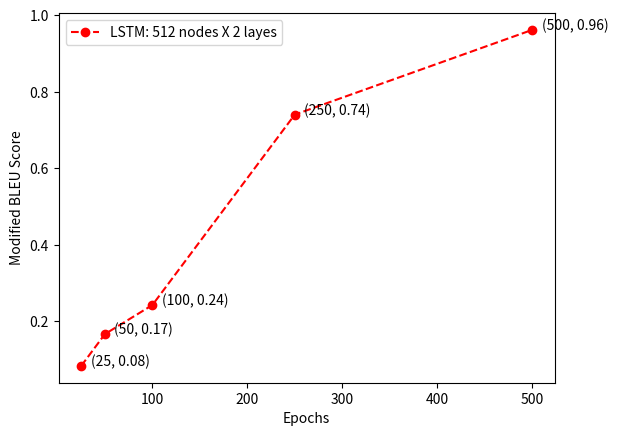

Write the Python code that produced this figure.
#
# Generator functions for various matplotlib plots
#

import matplotlib.pyplot as plt


def generate_plot(y=(0.0836508963522, 0.166864061986, 0.242782762145, 0.740473459369, 0.961789417496),
                  x=(25, 50, 100, 250, 500)):
    """
    Generate plot: epochs vs generated text modified bleu score
    :param y: list of modified bleu score
    :param x: list of number of epochs
    """

    assert len(x) == len(y)

    fig = plt.figure()
    ax = fig.add_subplot(111)
    plt.plot(x, y, 'ro', linestyle='--', color='r', label='LSTM: 512 nodes X 2 layes')
    for i, j in zip(x, y):
        ax.annotate("(%d, %.2f)" % (i, j), xy=(i + 10, j))

    plt.xlabel('Epochs')
    plt.ylabel('Modified BLEU Score')
    plt.legend(loc='upper left')
    plt.show()

if __name__ == '__main__':
    generate_plot()
